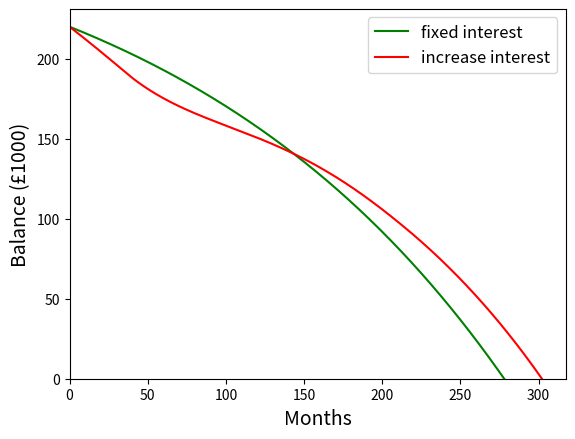

Write the Python code that produced this figure.
import numpy as np
from scipy.integrate import solve_ivp
import matplotlib.pyplot as plt

# Monthly payment
r = 1400
print(f"1st loan monthly payment: {r:.2f}")

# Monthly interest rate
alpha = 0.055/12  # 5.5% annual/12
palpha = alpha*1200
print(f"1st loan annual interest rate: {palpha:.2f}")

# ODE: B' = -r + alpha B
def Bdiff(t, B):
    return -r + alpha * B

# Event: stop when B(t) = 0
def balance_zero(t, B):
    return B[0]   # trigger when this hits zero

balance_zero.terminal = True   # stop integration
balance_zero.direction = -1    # only trigger when crossing from + to -

# Time interval (large upper bound, solver will stop early)
t_span = (0, 1000)

# Initial balance
B0 = [220000]
print(f"1st loan Initial balance: {B0[0]:.2f}")

# Solve
sol = solve_ivp(
    Bdiff,
    t_span,
    B0,
    events=balance_zero,
    t_eval=np.linspace(0, 1000, 5000)
)

# Extract and print payoff time
if sol.t_events[0].size > 0:
    payoff_time = sol.t_events[0][0]
    payoff_time_year = payoff_time/12
    total_cost = payoff_time*r
    print(f"1st loan paid off after {payoff_time:.2f} months")
    print(f"1st loan paid off after {payoff_time_year:.2f} years")
    print(f"total cost (£) paid back: {total_cost:.2f} \n")


# Monthly payment 2nd mortgage
r2 = 1400
print(f"2nd loan monthly payment: {r2:.2f}")

# Initial balance 2nd mortgage
B1 = [220000]
print(f"2nd loan Initial balance: {B1[0]:.2f}")

def alpha2(t):
    if t < 60:
        return 0.035 / 12
    else:
        return 0.075 / 12
    
print("2nd loan annual interest rate: 3.5% for first 5 years, then 7.5% following")

    
# ODE: B' = -r + alpha(t) B
def Bdiff2(t, B):
    return -r2 + alpha2(t) * B

# Solve 2nd set of mortgage variables
sol2 = solve_ivp(
    Bdiff2,
    t_span,
    B1,
    events=balance_zero,
    t_eval=np.linspace(0, 1000, 5000)
)

# Extract and print payoff time
if sol2.t_events[0].size > 0:
    payoff_time = sol2.t_events[0][0]
    payoff_time_year = payoff_time/12
    total_cost = payoff_time*r
    print(f"2nd loan paid off after {payoff_time:.2f} months")
    print(f"2nd loan paid off after {payoff_time_year:.2f} years")
    print(f"total cost (£) paid back: {total_cost:.2f}")



# Plot
plt.plot(sol.t, sol.y[0] / 1000, label='fixed interest', color = 'g')
plt.plot(sol2.t, sol2.y[0] / 1000, label='increase interest', color = 'r')
plt.xlim(left=0)
plt.ylim(bottom=0)
plt.xlabel("Months", fontsize=14)
plt.ylabel("Balance (£1000)", fontsize=14)
plt.legend(fontsize=12)
plt.savefig('fixed_vs_var.pdf', bbox_inches='tight')
plt.show()
